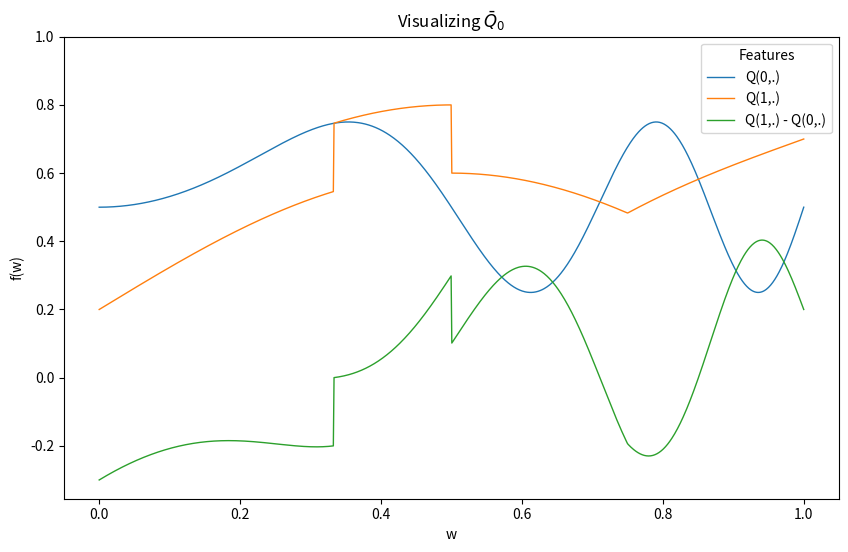

Source code (Python):
# [redacted]
# for experiments
import numpy as np
from scipy.special import expit
from scipy.stats import beta, bernoulli, uniform
# for visualization
import pandas as pd
import matplotlib.pyplot as plt

class LAW:
    def __init__(self, name="LAW"):
        self.name = name

    def QW(self, *args, **kwargs):
        """
        Function to estimate Q(W) — distribution of baseline covariates.
        Override in child class for specific behavior.
        """
        raise NotImplementedError("QW() must be implemented in the subclass")

    def Gbar(self, *args, **kwargs):
        """
        Function to estimate G — treatment assignment mechanism.
        Override in child class for specific behavior.
        """
        raise NotImplementedError("Gbar() must be implemented in the subclass")

    def Qbar(self, *args, **kwargs):
        """
        Function to estimate Q — outcome regression model.
        Override in child class for specific behavior.
        """
        raise NotImplementedError("Qbar() must be implemented in the subclass")

    def qY(self, *args, **kwargs):
        """
        Function to evaluate or sample the potential outcome Y.
        Override in child class for specific behavior.
        """
        raise NotImplementedError("qY() must be implemented in the subclass")

    def sample_from(self, *args, **kwargs):
        """
        Function to sample from the data-generating distribution.
        Override in child class for specific behavior.
        """
        raise NotImplementedError("sample_from() must be implemented in the subclass")
    
    def reveal(self):
        # Return a dictionary of function names and their references
        return {func: getattr(self, func) for func in ["QW", "Gbar", "Qbar", "qY", "sample_from"]}
    
class Experiment(LAW):
    def __init__(self):
        super().__init__(name="experiment")

    def QW(self, W, 
           mixture_weights=[1/10, 9/10, 0], 
           mins=[0, 11/30, 0], 
           maxs=[1, 14/30, 1]):
        ''' QW feature describes the marginal law of W '''
        out = np.array([mixture_weights[ii] * uniform.pdf(x=W, loc=mins[ii], scale=maxs[ii]- mins[ii])
                        for ii in range(len(mixture_weights))])
        return np.sum(out, axis=0)


    def Gbar(self, W):
        ''' Gbar feature describes the conditional probability of action A=1 given W'''
        return expit(1 + 2 * W - 4 * np.sqrt(np.abs(W - 5/12)))

    def Qbar(self, AW):
        """
        Compute the conditional mean of Y given A and W.
        AW is assumed to be a NumPy array where:
            Column 0 corresponds to A.
            Column 1 corresponds to W.
        """
        A = AW[:, 0]  # Extract column 0 (A)
        W = AW[:, 1]  # Extract column 1 (W)
        
        # Compute Qbar based on the formula
        Qbar_A1 = (np.cos((-1/2 + W) * np.pi) * 2/5 + 1/5 +
                ((1/3 <= W) & (W <= 1/2)) / 5 +
                (W >= 3/4) * (W - 3/4) * 2)
        Qbar_A0 = (np.sin(4 * W**2 * np.pi) / 4 + 1/2)
        
        return A * Qbar_A1 + (1 - A) * Qbar_A0

    def qY(self, obs, shape10=2, shape11=3):
        """
        The obs array is assumed to be a NumPy array where:
            Column 0 corresponds to W.
            Column 1 corresponds to A.
            Column 2 corresponds to Y.
        The Qbar function is expected to take AW as input and return the conditional probability values.
        The beta.pdf function computes the Beta distribution's PDF.
        """
        W = obs[:, 0]  # Column 0 corresponds to "W"
        A = obs[:, 1]  # Column 1 corresponds to "A"
        AW = np.column_stack((A, W))  # Correctly construct AW with A as column 0 and W as column 1    QAW = Qbar(AW)
        QAW = self.Qbar(AW)
        shape1 = np.where(A == 0, shape10, shape11)
        Y = obs[:, 2]  # Column 2 corresponds to "Y"
        return beta.pdf(Y, a=shape1, b=shape1 * (1 - QAW) / QAW)
    
    def sample_from_mixture_of_uniforms(self, n, 
                                        mixture_weights=[1/10, 9/10, 0], 
                                        mins=[0, 11/30, 0], 
                                        maxs=[1, 14/30, 1]):
        """
        Helper function to sample from a mixture of uniform distributions.
        """
        components = np.random.choice(len(mixture_weights), size=n, p=mixture_weights)
        W = np.array([np.random.uniform(mins[i], maxs[i]) for i in components])
        return W

    def sample_from(self, n, ideal=False):
        """
        Sample observations based on the given parameters.
        """
        # Validate inputs
        if not isinstance(n, int):
            raise TypeError(f"Expected integer, got {type(n).__name__}")
        lower, upper = 1, np.inf
        if not (lower <= n < upper):
            raise ValueError(f"Integer value {n} must be in the range [{lower}, {upper})")
        if not isinstance(ideal, bool):
            raise ValueError("ideal must be a boolean.")

        # Sample W from the mixture of uniforms
        W = self.sample_from_mixture_of_uniforms(n)

        # Compute counterfactual rewards
        zeroW = np.column_stack((np.zeros(n), W))
        oneW = np.column_stack((np.ones(n), W))
        Qbar_zeroW = self.Qbar(zeroW)
        Qbar_oneW = self.Qbar(oneW)
        Yzero = beta.rvs(a=2, b=2 * (1 - Qbar_zeroW) / Qbar_zeroW, size=n)
        Yone = beta.rvs(a=3, b=3 * (1 - Qbar_oneW) / Qbar_oneW, size=n)

        # Sample actions
        A = bernoulli.rvs(p=self.Gbar(W), size=n)

        # Compute actual rewards
        Y = A * Yone + (1 - A) * Yzero

        # Create observations
        if ideal:
            obs = np.column_stack((W, Yzero, Yone, A, Y))
        else:
            obs = np.column_stack((W, A, Y))

        return obs


if __name__ == "__main__":
    # Instantiate the Experiment class
    relevant_features = Experiment()

    # TEST: Generate 5 observations
    five_obs = relevant_features.sample_from(n=5)
    print(five_obs)

    # Visulization
    # Generate a sequence of w values
    w = np.linspace(0, 1, int(1e3))

    # Compute features
    features = pd.DataFrame({"w": w})
    features["Qw"] = relevant_features.QW(features["w"])
    features["Gw"] = relevant_features.Gbar(features["w"])
    features["Q1w"] = relevant_features.Qbar(np.column_stack((np.ones(len(w)), w)))
    features["Q0w"] = relevant_features.Qbar(np.column_stack((np.zeros(len(w)), w)))
    features["blip_Qw"] = features["Q1w"] - features["Q0w"]

    # Manipulate the data
    features_long = (
        features.drop(columns=["Qw", "Gw"])
        .rename(columns={"Q1w": "Q(1,.)", "Q0w": "Q(0,.)", "blip_Qw": "Q(1,.) - Q(0,.)"})
        .melt(id_vars=["w"], var_name="f", value_name="value")
    )

    # Plot the data
    plt.figure(figsize=(10, 6))
    for label, df in features_long.groupby("f"):
        plt.plot(df["w"], df["value"], label=label, linewidth=1)

    plt.xlabel("w")
    plt.ylabel("f(w)")
    plt.title(r"Visualizing $\bar{Q}_0$")
    plt.ylim(None, 1)
    plt.legend(title="Features")
    plt.show()
